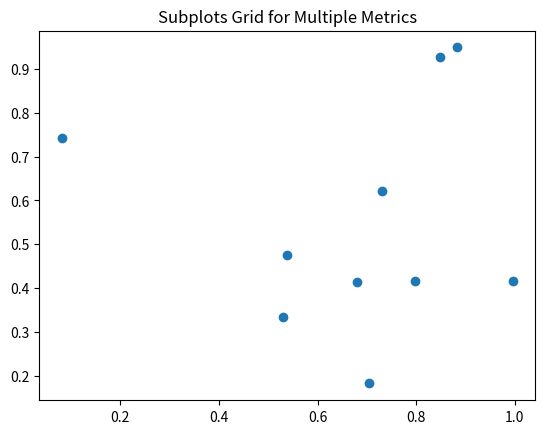

Source code (Python):
import pandas as pd
import numpy as np
import matplotlib.pyplot as plt

print("Executing Slip_24_Q1.py: Subplots Grid for Multiple Metrics")

# Create some dummy data
df = pd.DataFrame({
    'A': np.random.rand(10),
    'B': np.random.rand(10)
})

# Plotting to ensure no matplotlib errors
plt.figure()
plt.scatter(df['A'], df['B'])
plt.title("Subplots Grid for Multiple Metrics")
plt.savefig('Slip_24_Q1.png')
print("Successfully generated plot for Subplots Grid for Multiple Metrics")
